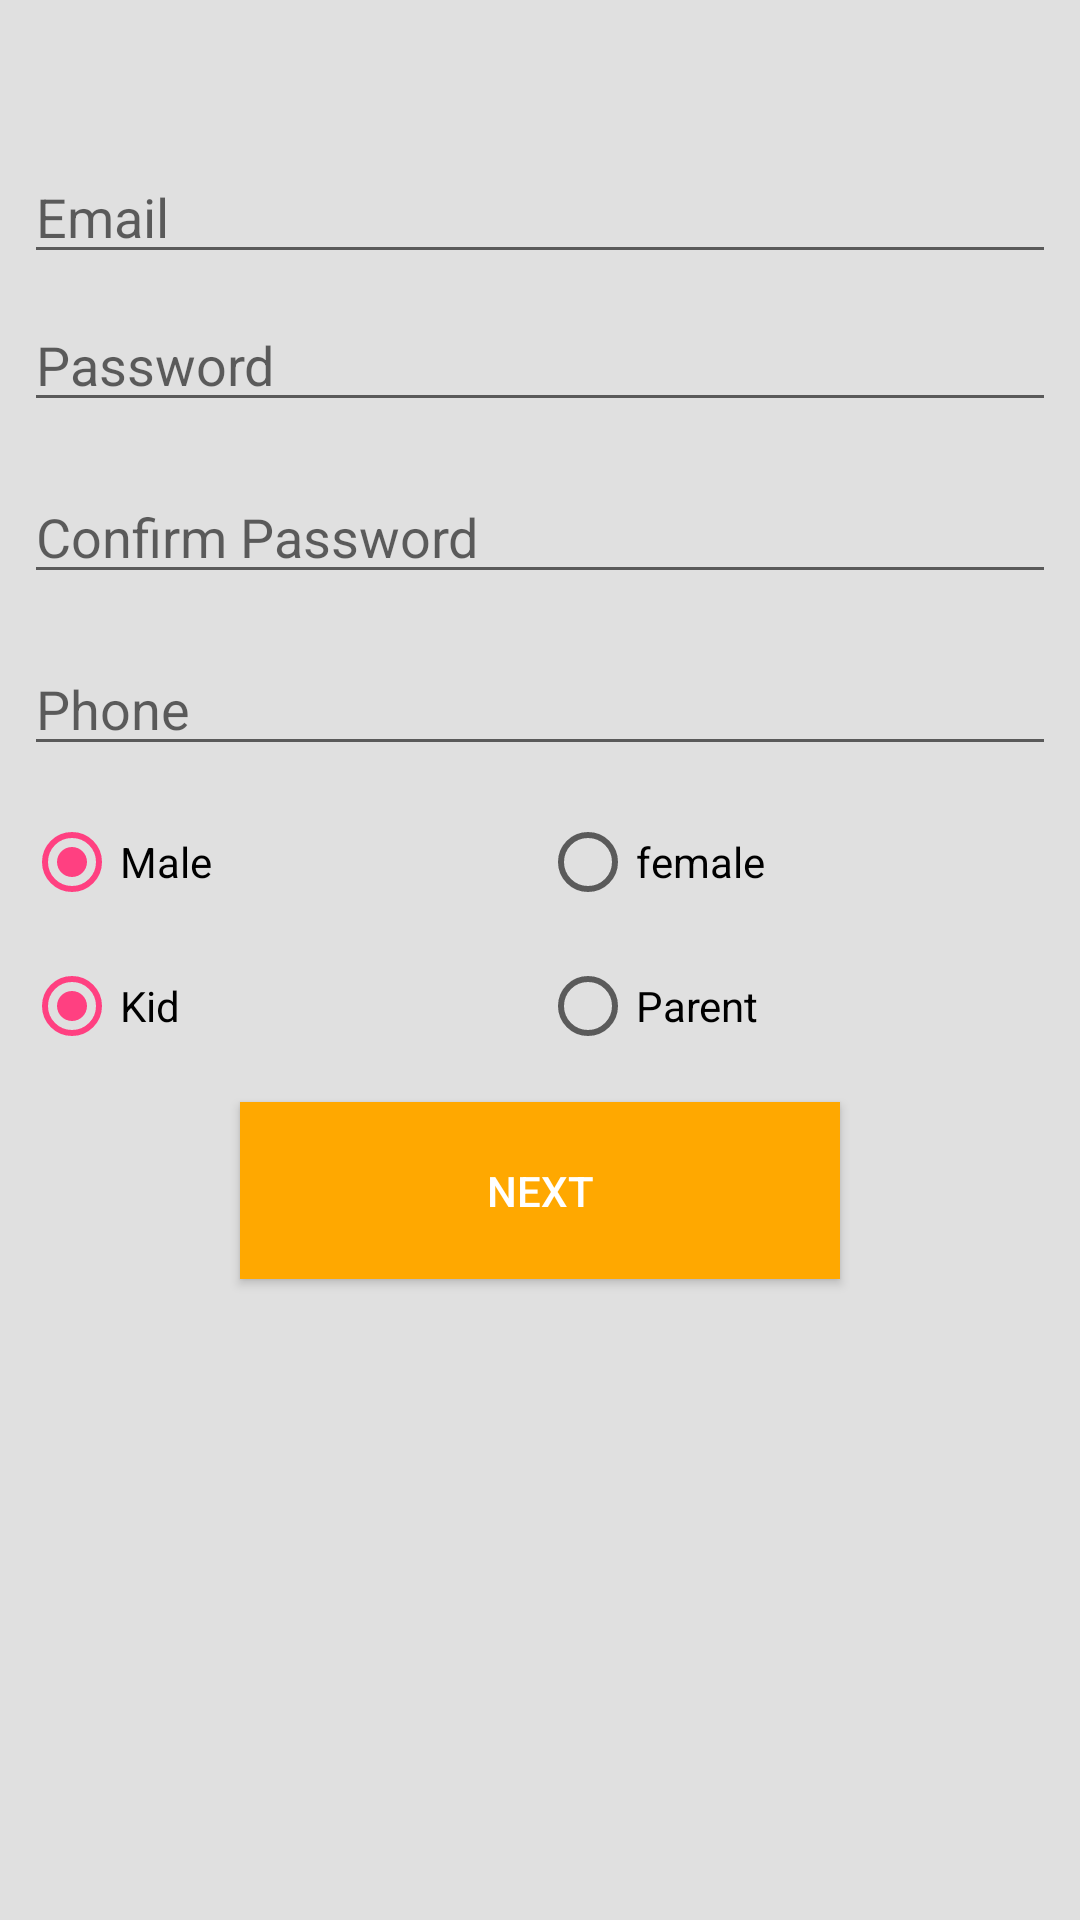

Reconstruct the res/layout file that produces this screen, plus the resources it refers to.
<!-- AndroidManifest.xml: application theme AppTheme -->
<!-- res/layout/signup_layout.xml -->
<?xml version="1.0" encoding="utf-8"?>
<LinearLayout xmlns:android="http://schemas.android.com/apk/res/android"
    android:orientation="vertical" android:layout_width="match_parent"
    android:background="@color/general_background"
    android:layout_height="match_parent">

    <EditText
        android:layout_marginRight="@dimen/margin_input"
        android:layout_marginLeft="@dimen/margin_input"
        android:layout_marginTop="@dimen/margin_signin"
        android:id="@+id/iEmail"
        android:inputType="textEmailAddress"
        android:hint="@string/email"
        android:layout_width="match_parent"
        android:layout_height="wrap_content" />
    <EditText
        android:layout_margin="@dimen/margin_input"
        android:id="@+id/iPassword"
        android:inputType="textPassword"
        android:layout_marginTop="@dimen/margin_top_signin"
        android:hint="@string/password"
        android:layout_width="match_parent"
        android:layout_height="wrap_content" />

    <EditText
        android:layout_margin="@dimen/margin_input"
        android:id="@+id/iConfirmPassword"
        android:inputType="textPassword"
        android:layout_marginTop="@dimen/margin_top_signin"
        android:hint="@string/confirm_password"
        android:layout_width="match_parent"
        android:layout_height="wrap_content" />

    <EditText
        android:layout_margin="@dimen/margin_input"
        android:id="@+id/iPhone"
        android:inputType="phone"
        android:layout_marginTop="@dimen/margin_top_signin"
        android:hint="@string/phone"
        android:layout_width="match_parent"
        android:layout_height="wrap_content" />

    <RadioGroup
        android:id="@+id/gender"
        android:layout_margin="@dimen/margin_input"
        android:orientation="horizontal"
        android:layout_width="match_parent"
        android:layout_height="wrap_content">
        <RadioButton
            android:id="@+id/rMale"
            android:checked="true"
            android:text="@string/male"
            android:layout_width="0dp"
            android:layout_weight="0.5"
            android:layout_height="wrap_content" />
        <RadioButton
            android:id="@+id/rFemale"
            android:layout_gravity="left"
            android:text="@string/female"
            android:layout_width="0dp"
            android:layout_weight="0.5"
            android:layout_height="wrap_content" />
    </RadioGroup>
    <RadioGroup
        android:id="@+id/type"
        android:layout_margin="@dimen/margin_input"
        android:orientation="horizontal"
        android:layout_width="match_parent"
        android:layout_height="wrap_content">
        <RadioButton
            android:id="@+id/rKid"
            android:checked="true"
            android:text="@string/kid"
            android:layout_width="0dp"
            android:layout_weight="0.5"
            android:layout_height="wrap_content" />
        <RadioButton
            android:id="@+id/rParent"
            android:layout_gravity="left"
            android:text="@string/parent"
            android:layout_width="0dp"
            android:layout_weight="0.5"
            android:layout_height="wrap_content" />
    </RadioGroup>

    <Button
        android:background="@color/colorPrimary"
        android:textColor="@color/background"
        android:id="@+id/bNext"
        android:layout_margin="@dimen/margin_top_signin"
        android:layout_gravity="center"
        android:padding="@dimen/padding_create"
        android:text="@string/next"
        android:layout_width="@dimen/button_signin_width"
        android:layout_height="wrap_content" />

</LinearLayout>
<!-- resources referenced by this layout -->
<resources>
  <color name="background">#ffffff</color>
  <color name="colorPrimary">#FFA800</color>
  <color name="general_background">#E0E0E0</color>
  <dimen name="button_signin_width">200dp</dimen>
  <dimen name="margin_input">8dp</dimen>
  <dimen name="margin_signin">50dp</dimen>
  <dimen name="margin_top_signin">8dp</dimen>
  <dimen name="padding_create">20dp</dimen>
  <string name="confirm_password">Confirm Password</string>
  <string name="email">Email</string>
  <string name="female">female</string>
  <string name="kid">Kid</string>
  <string name="male">Male</string>
  <string name="next">Next</string>
  <string name="parent">Parent</string>
  <string name="password">Password</string>
  <string name="phone">Phone</string>
  <style name="AppTheme" parent="Theme.AppCompat.Light.DarkActionBar">
          
          <item name="windowNoTitle">true</item>
          <item name="windowActionBar">false</item>
          <item name="colorPrimary">@color/colorPrimary</item>
          <item name="colorPrimaryDark">@color/colorPrimaryDark</item>
          <item name="colorAccent">@color/colorAccent</item>
      </style>
  <color name="colorPrimaryDark">#FF9900</color>
  <color name="colorAccent">#FF4081</color>
</resources>
